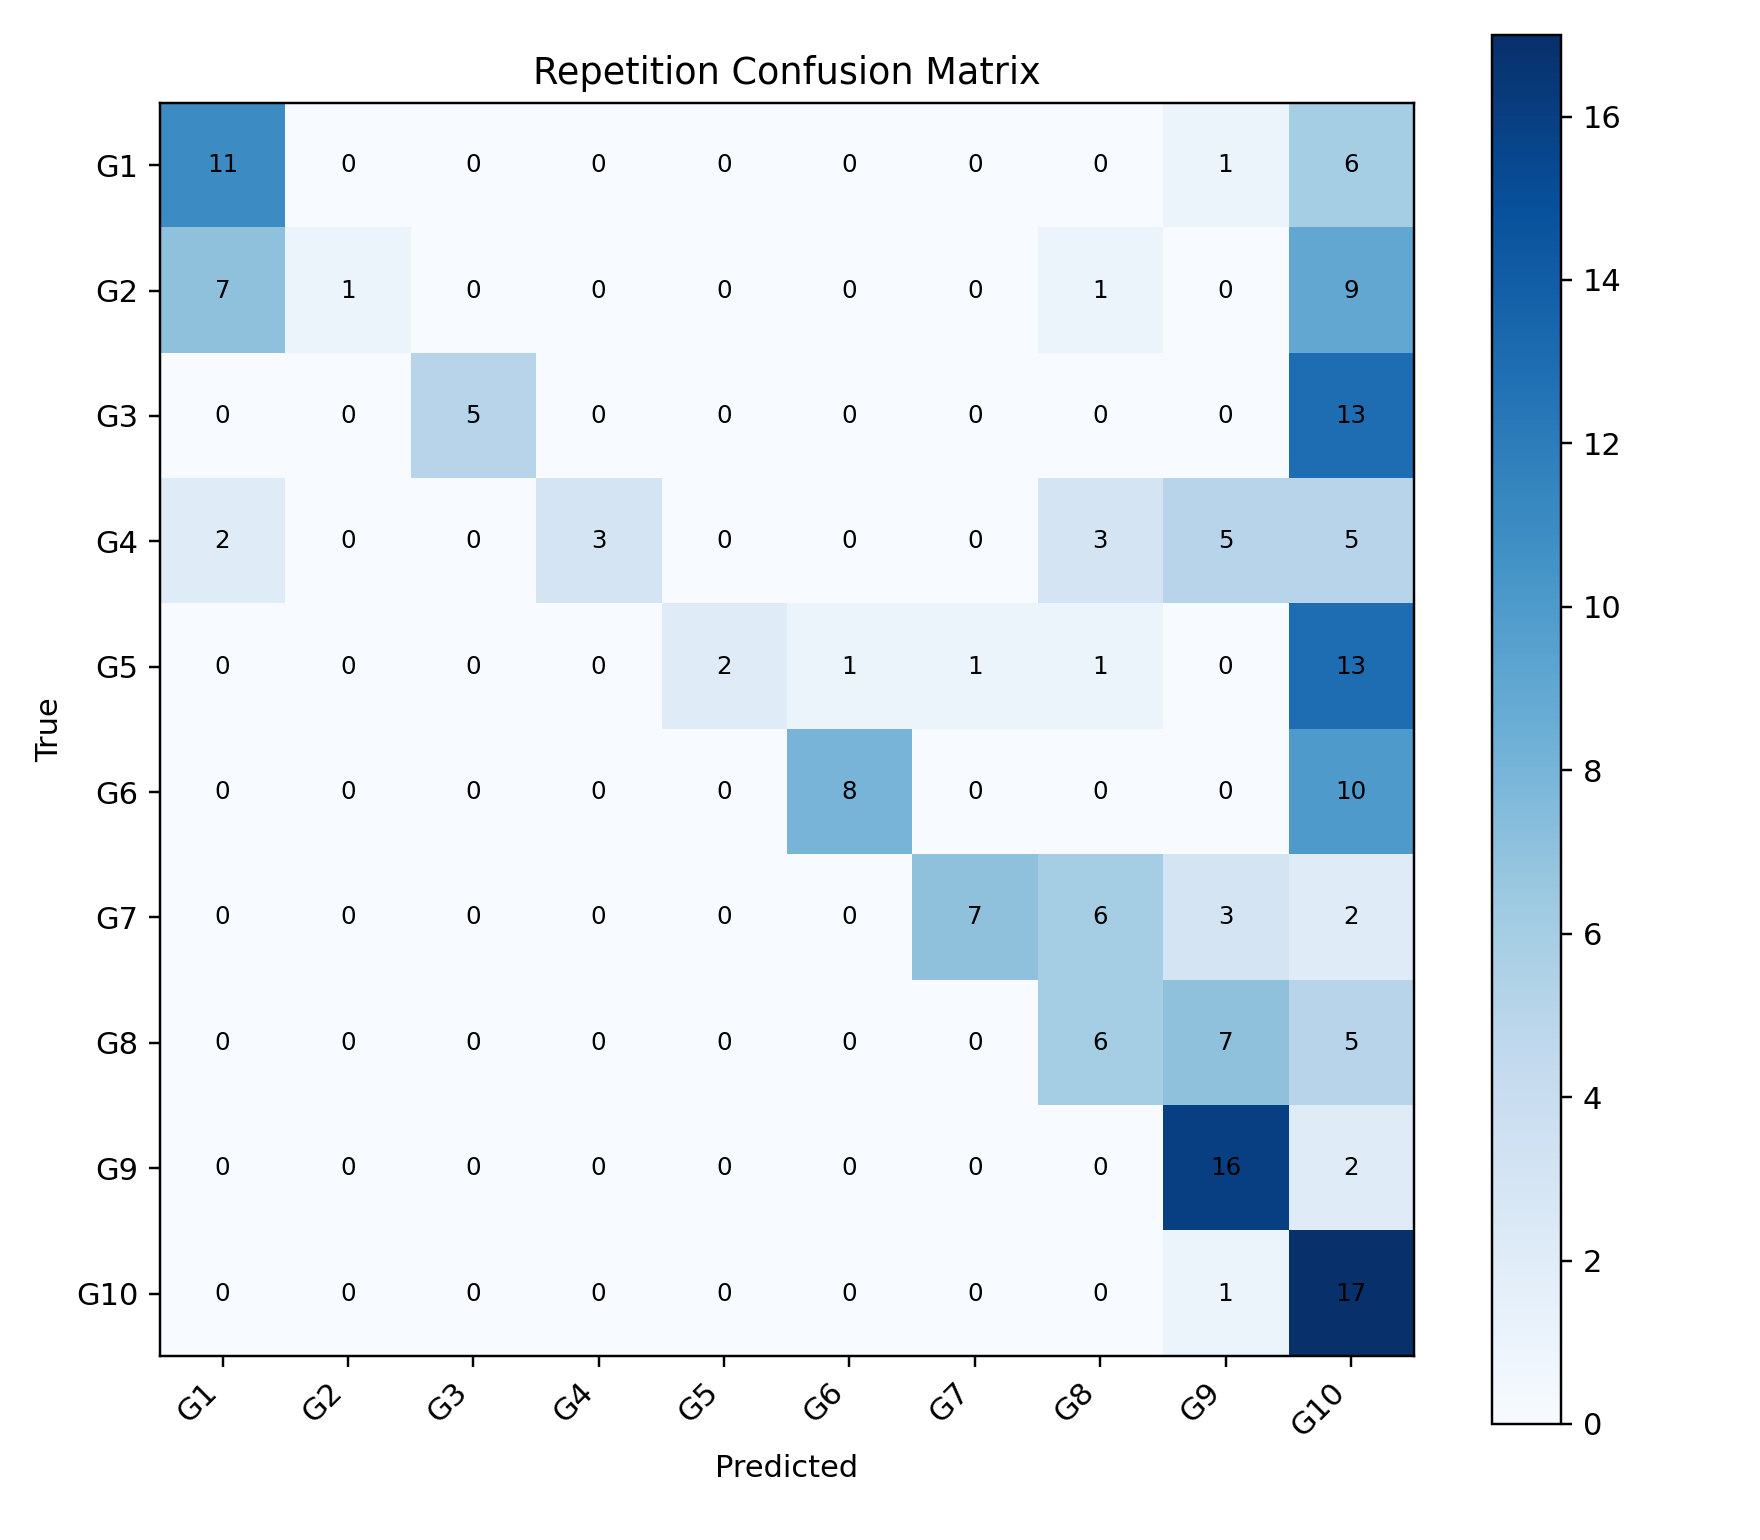

Data behind this chart, as committed beside it:
, G1, G2, G3, G4, G5, G6, G7, G8, G9, G10
G1, 11, 0, 0, 0, 0, 0, 0, 0, 1, 6
G2, 7, 1, 0, 0, 0, 0, 0, 1, 0, 9
G3, 0, 0, 5, 0, 0, 0, 0, 0, 0, 13
G4, 2, 0, 0, 3, 0, 0, 0, 3, 5, 5
G5, 0, 0, 0, 0, 2, 1, 1, 1, 0, 13
G6, 0, 0, 0, 0, 0, 8, 0, 0, 0, 10
G7, 0, 0, 0, 0, 0, 0, 7, 6, 3, 2
G8, 0, 0, 0, 0, 0, 0, 0, 6, 7, 5
G9, 0, 0, 0, 0, 0, 0, 0, 0, 16, 2
G10, 0, 0, 0, 0, 0, 0, 0, 0, 1, 17
